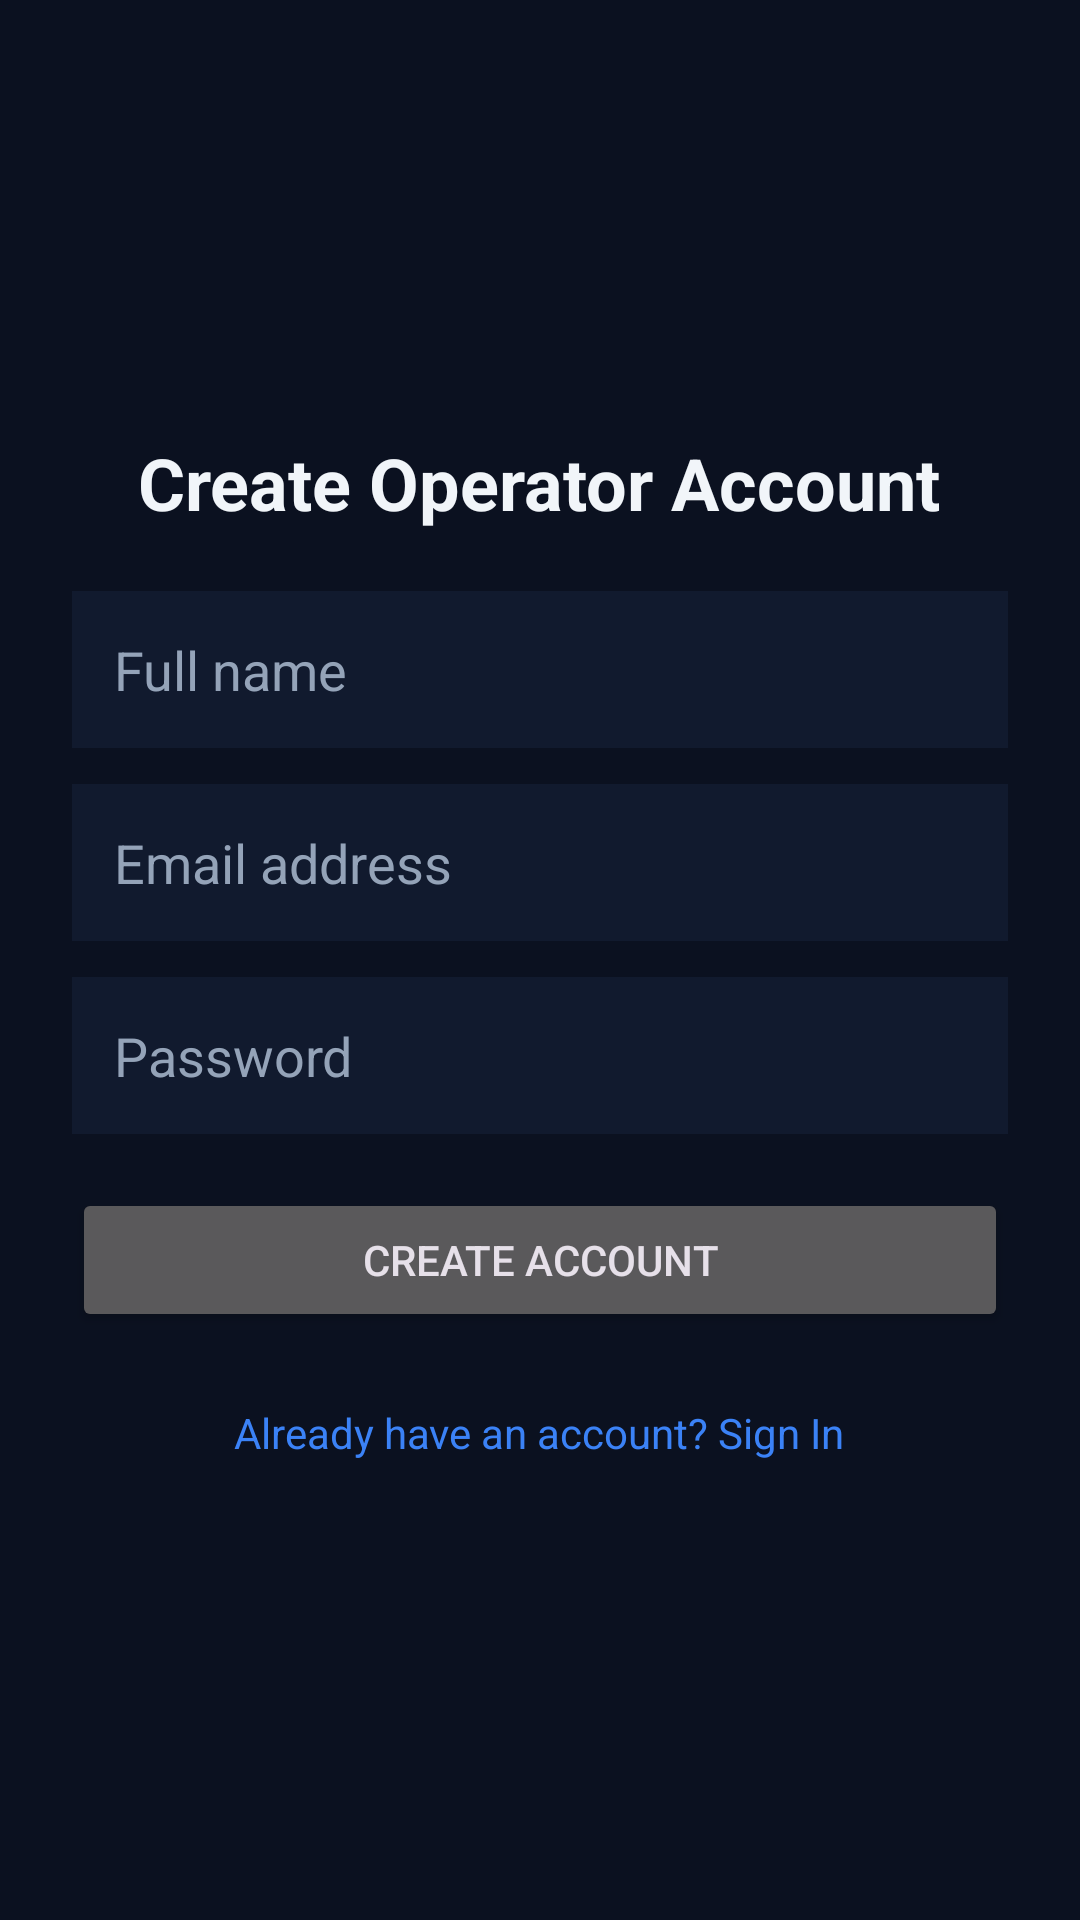

Android layout source for this screen:
<!-- AndroidManifest.xml: application theme Theme.MocoCall -->
<!-- res/layout/activity_register.xml -->
<?xml version="1.0" encoding="utf-8"?>
<ScrollView xmlns:android="http://schemas.android.com/apk/res/android"
    android:layout_width="match_parent"
    android:layout_height="match_parent"
    android:background="@color/mc_bg"
    android:fillViewport="true">

    <LinearLayout
        android:layout_width="match_parent"
        android:layout_height="wrap_content"
        android:gravity="center"
        android:orientation="vertical"
        android:padding="24dp">

        <TextView
            android:layout_width="wrap_content"
            android:layout_height="wrap_content"
            android:layout_marginBottom="20dp"
            android:text="@string/register_title"
            android:textColor="@color/mc_text"
            android:textSize="24sp"
            android:textStyle="bold" />

        <TextView
            android:id="@+id/tvError"
            android:layout_width="match_parent"
            android:layout_height="wrap_content"
            android:layout_marginBottom="12dp"
            android:background="@color/mc_surface_alt"
            android:padding="10dp"
            android:textColor="@color/mc_danger"
            android:visibility="gone" />

        <EditText
            android:id="@+id/etFullName"
            android:layout_width="match_parent"
            android:layout_height="wrap_content"
            android:layout_marginBottom="12dp"
            android:background="@color/mc_surface"
            android:hint="@string/full_name_hint"
            android:inputType="textPersonName"
            android:padding="14dp"
            android:textColor="@color/mc_text"
            android:textColorHint="@color/mc_text_muted" />

        <EditText
            android:id="@+id/etEmail"
            android:layout_width="match_parent"
            android:layout_height="wrap_content"
            android:layout_marginBottom="12dp"
            android:background="@color/mc_surface"
            android:hint="@string/email_hint"
            android:inputType="textEmailAddress"
            android:padding="14dp"
            android:textColor="@color/mc_text"
            android:textColorHint="@color/mc_text_muted" />

        <EditText
            android:id="@+id/etPassword"
            android:layout_width="match_parent"
            android:layout_height="wrap_content"
            android:layout_marginBottom="18dp"
            android:background="@color/mc_surface"
            android:hint="@string/password_hint"
            android:inputType="textPassword"
            android:padding="14dp"
            android:textColor="@color/mc_text"
            android:textColorHint="@color/mc_text_muted" />

        <Button
            android:id="@+id/btnRegister"
            android:layout_width="match_parent"
            android:layout_height="wrap_content"
            android:text="@string/create_account" />

        <TextView
            android:id="@+id/tvGoLogin"
            android:layout_width="wrap_content"
            android:layout_height="wrap_content"
            android:layout_marginTop="16dp"
            android:padding="8dp"
            android:text="@string/go_to_login"
            android:textColor="@color/mc_primary"
            android:textSize="14sp" />
    </LinearLayout>
</ScrollView>
<!-- resources referenced by this layout -->
<resources>
  <color name="mc_bg">#0B1120</color>
  <color name="mc_danger">#EF4444</color>
  <color name="mc_primary">#3B82F6</color>
  <color name="mc_surface">#111A2E</color>
  <color name="mc_surface_alt">#18233D</color>
  <color name="mc_text">#F1F5F9</color>
  <color name="mc_text_muted">#94A3B8</color>
  <string name="create_account">Create Account</string>
  <string name="email_hint">Email address</string>
  <string name="full_name_hint">Full name</string>
  <string name="go_to_login">Already have an account? Sign In</string>
  <string name="password_hint">Password</string>
  <string name="register_title">Create Operator Account</string>
  <style name="Theme.MocoCall" parent="Theme.Material3.Dark.NoActionBar">
          <item name="colorPrimary">@color/mc_primary</item>
          <item name="android:windowBackground">@color/mc_bg</item>
          <item name="android:statusBarColor">@color/mc_surface</item>
      </style>
</resources>
